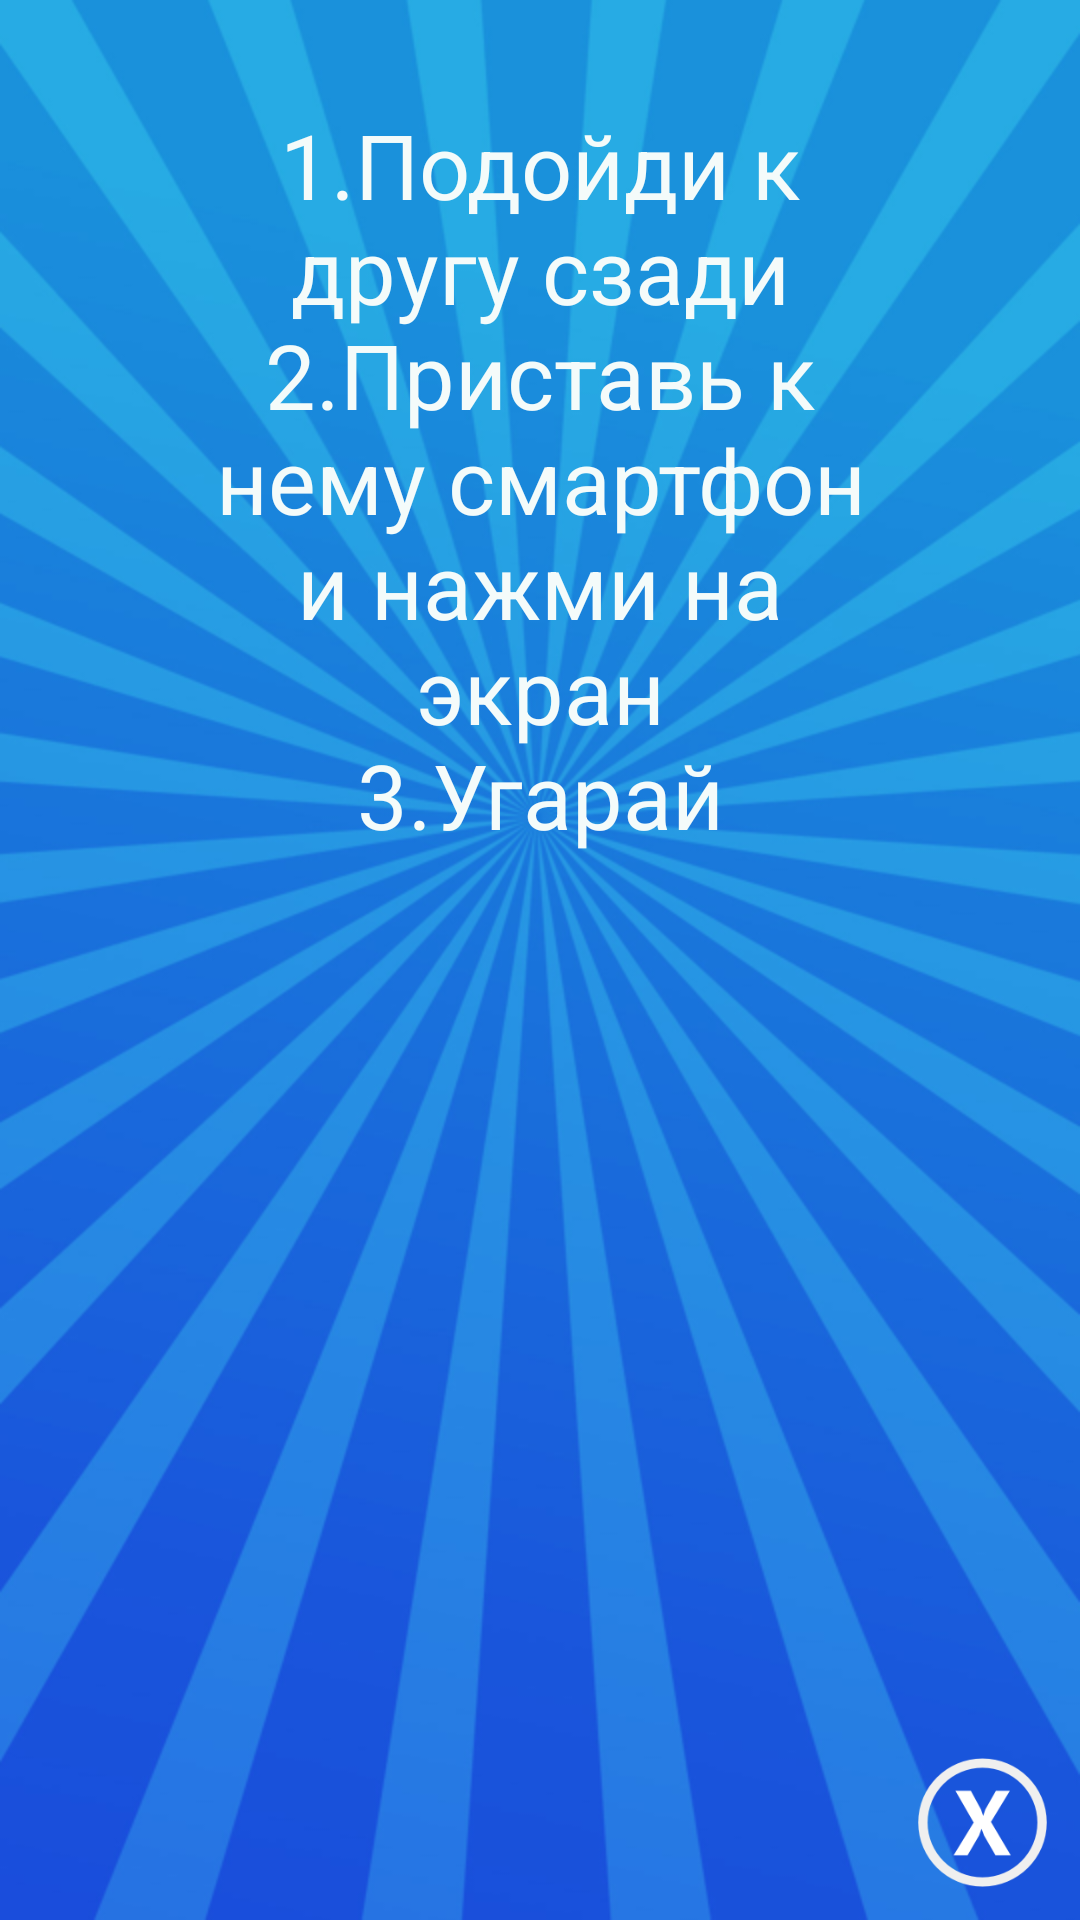

Write the Android layout XML for this screen, with the resource values it uses.
<!-- AndroidManifest.xml: application theme AppTheme -->
<!-- res/layout/activity_shaver_setting.xml -->
<?xml version="1.0" encoding="utf-8"?>
<LinearLayout xmlns:android="http://schemas.android.com/apk/res/android"
    xmlns:app="http://schemas.android.com/apk/res-auto"
    xmlns:tools="http://schemas.android.com/tools"
    android:layout_width="match_parent"
    android:layout_height="match_parent"
    android:orientation="vertical"
    android:weightSum="2"
    android:background="@drawable/shaver_f"
    tools:context=".shaverSetting">

    <RelativeLayout
        android:layout_width="match_parent"
        android:layout_height="0dp"
        android:layout_weight="1">

        <TextView
            android:layout_width="240dp"
            android:layout_height="match_parent"
            android:layout_alignParentTop="true"
            android:layout_centerHorizontal="true"
            app:fontFamily="@font/impact"
            android:gravity="center"
            android:text="@string/shaver_info"
            android:textColor="@color/colorAccent"
            android:textSize="30sp" />
    </RelativeLayout>

    <RelativeLayout
        android:layout_width="match_parent"
        android:layout_height="0dp"
        android:layout_weight="1">
    <Button
        android:id="@+id/button3"
        android:layout_width="43dp"
        android:layout_height="43dp"
        android:layout_alignParentBottom="true"
        android:layout_alignParentEnd="true"
        android:layout_marginBottom="11dp"
        android:layout_marginEnd="11dp"
        android:background="@drawable/close_icon"
        app:layout_constraintBottom_toBottomOf="parent"
        app:layout_constraintEnd_toEndOf="parent"
        android:layout_marginRight="11dp"
        android:layout_alignParentRight="true" />

    <ImageView
        android:id="@+id/imageView5"
        android:layout_width="match_parent"
        android:layout_height="262dp"
        android:layout_alignParentBottom="true"
        android:layout_alignParentStart="true"
        app:layout_constraintEnd_toEndOf="parent"
        app:layout_constraintHorizontal_bias="0.0"
        app:layout_constraintStart_toStartOf="parent"
        app:layout_constraintTop_toTopOf="@+id/textView"
        app:srcCompat="@drawable/shaver" />
    </RelativeLayout>
</LinearLayout>
<!-- resources referenced by this layout -->
<resources>
  <color name="colorAccent">#F4FBFA</color>
  <!-- drawable close_icon: png bitmap (drawable-xxxhdpi, 7840 bytes) -->
  <!-- drawable shaver: jpg bitmap (drawable-xhdpi, 15399 bytes) -->
  <!-- drawable shaver_f: png bitmap (drawable-xxhdpi, 333296 bytes) -->
  <string name="shaver_info">1.Подойди к другу сзади\n2.Приставь к нему смартфон и нажми на экран\n3.Угарай</string>
  <style name="AppTheme" parent="Theme.AppCompat.Light.DarkActionBar">
          
          <item name="colorPrimary">@color/colorPrimary</item>
          <item name="colorPrimaryDark">@color/colorPrimaryDark</item>
          <item name="colorAccent">@color/colorAccent</item>
      </style>
  <color name="colorPrimary">#000000</color>
  <color name="colorPrimaryDark">#808080</color>
</resources>
